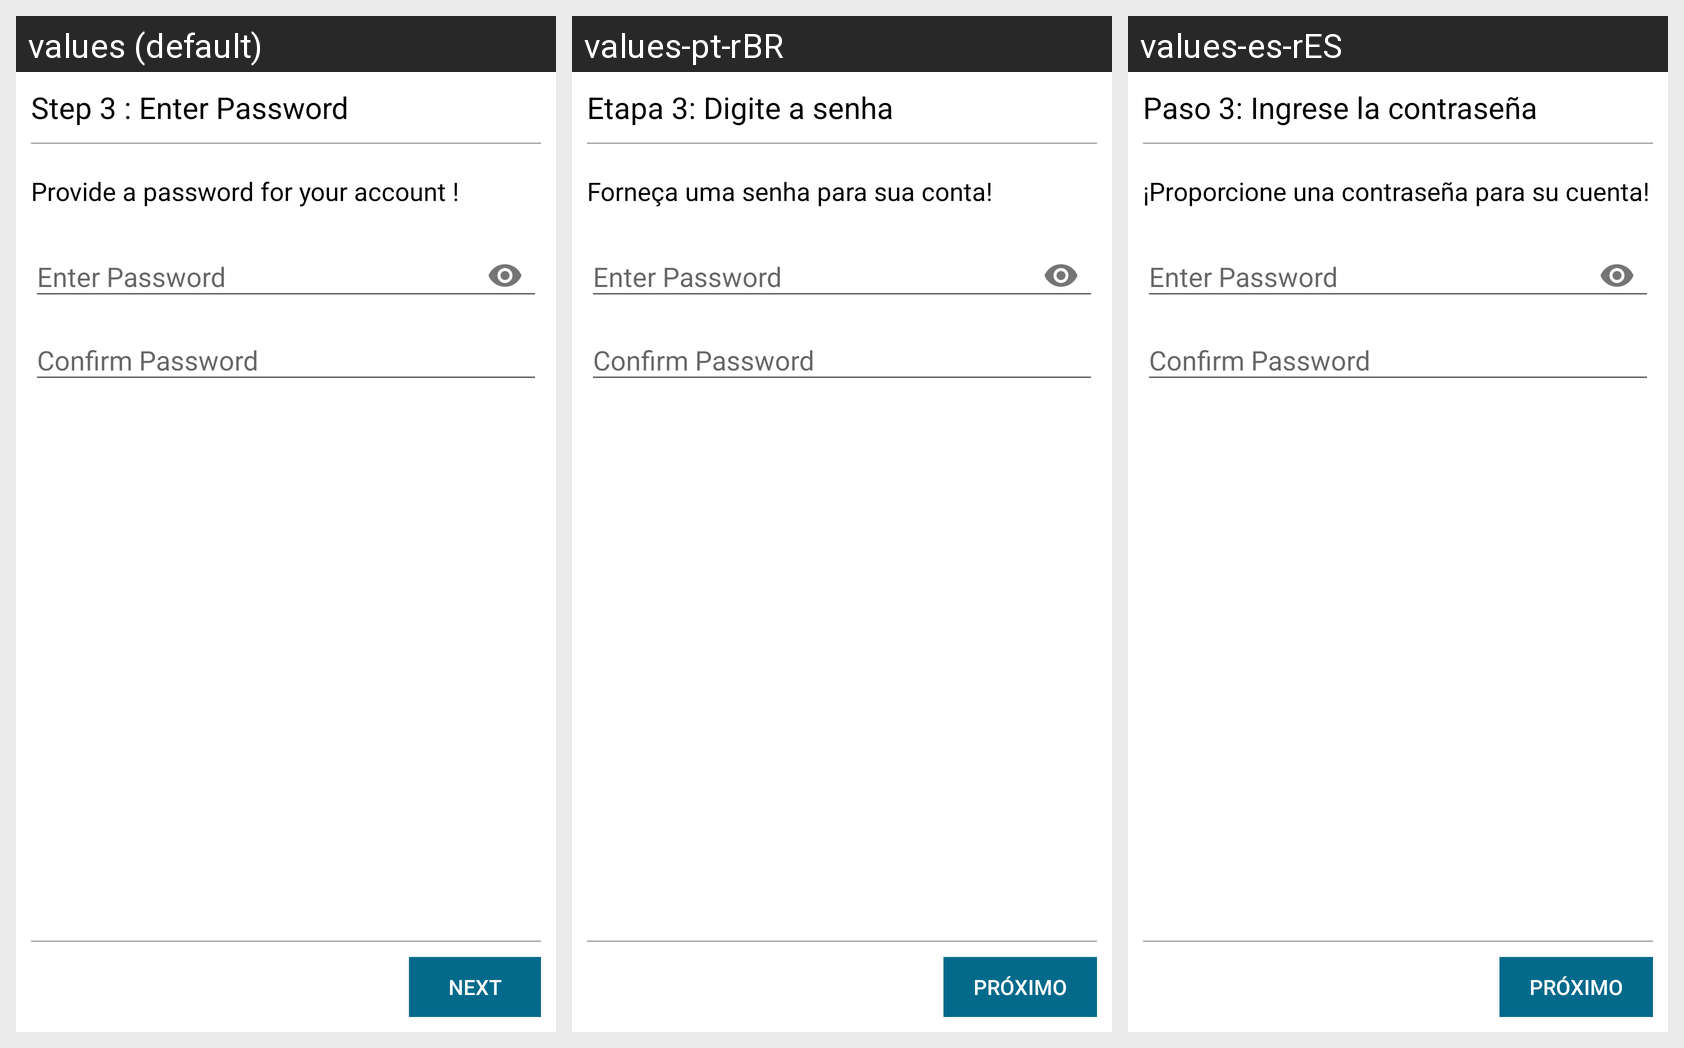

For this localized Android screen grid, give each drawn string resource with its value in every locale shown.
Android screen res/layout/fragment_enter_password.xml rendered under 3 locales, left to right: values (default), values-pt-rBR, values-es-rES. Device: Nexus 5 (rendered at 1080×1920; each locale shown at half size, 540×960, under a caption strip naming it); theme AppTheme.
Strings drawn on this screen, with the default value and each locale's value (text and hints the layout hard-codes, and strings that could not be matched under every locale, appear in the picture but are not listed):

fragment_enter_password_next_text
  values: Next
  values-pt-rBR: Próximo
  values-es-rES: próximo

fragment_enter_password_header_text
  values: Step 3 : Enter Password
  values-pt-rBR: Etapa 3: Digite a senha
  values-es-rES: Paso 3: Ingrese la contraseña

fragment_enter_password_header_title_text
  values: Provide a password for your account !
  values-pt-rBR: Forneça uma senha para sua conta!
  values-es-rES: ¡Proporcione una contraseña para su cuenta!
